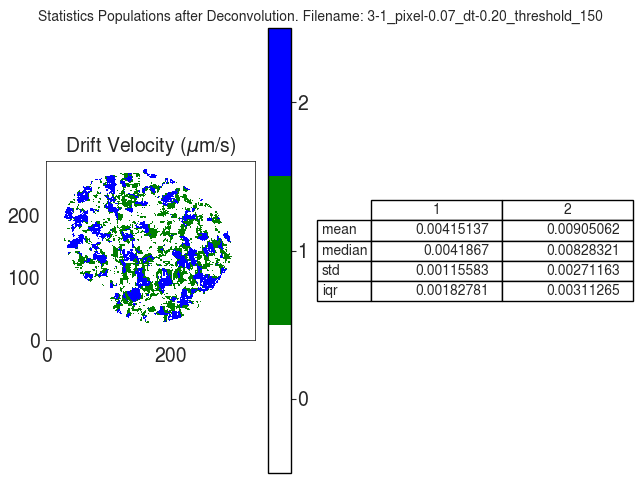

Values plotted in this chart, from the file beside it:
V
, 1, 2
mean, 0.004151, 0.009051
median, 0.004187, 0.008283
std, 0.001156, 0.002712
iqr, 0.001828, 0.003113
